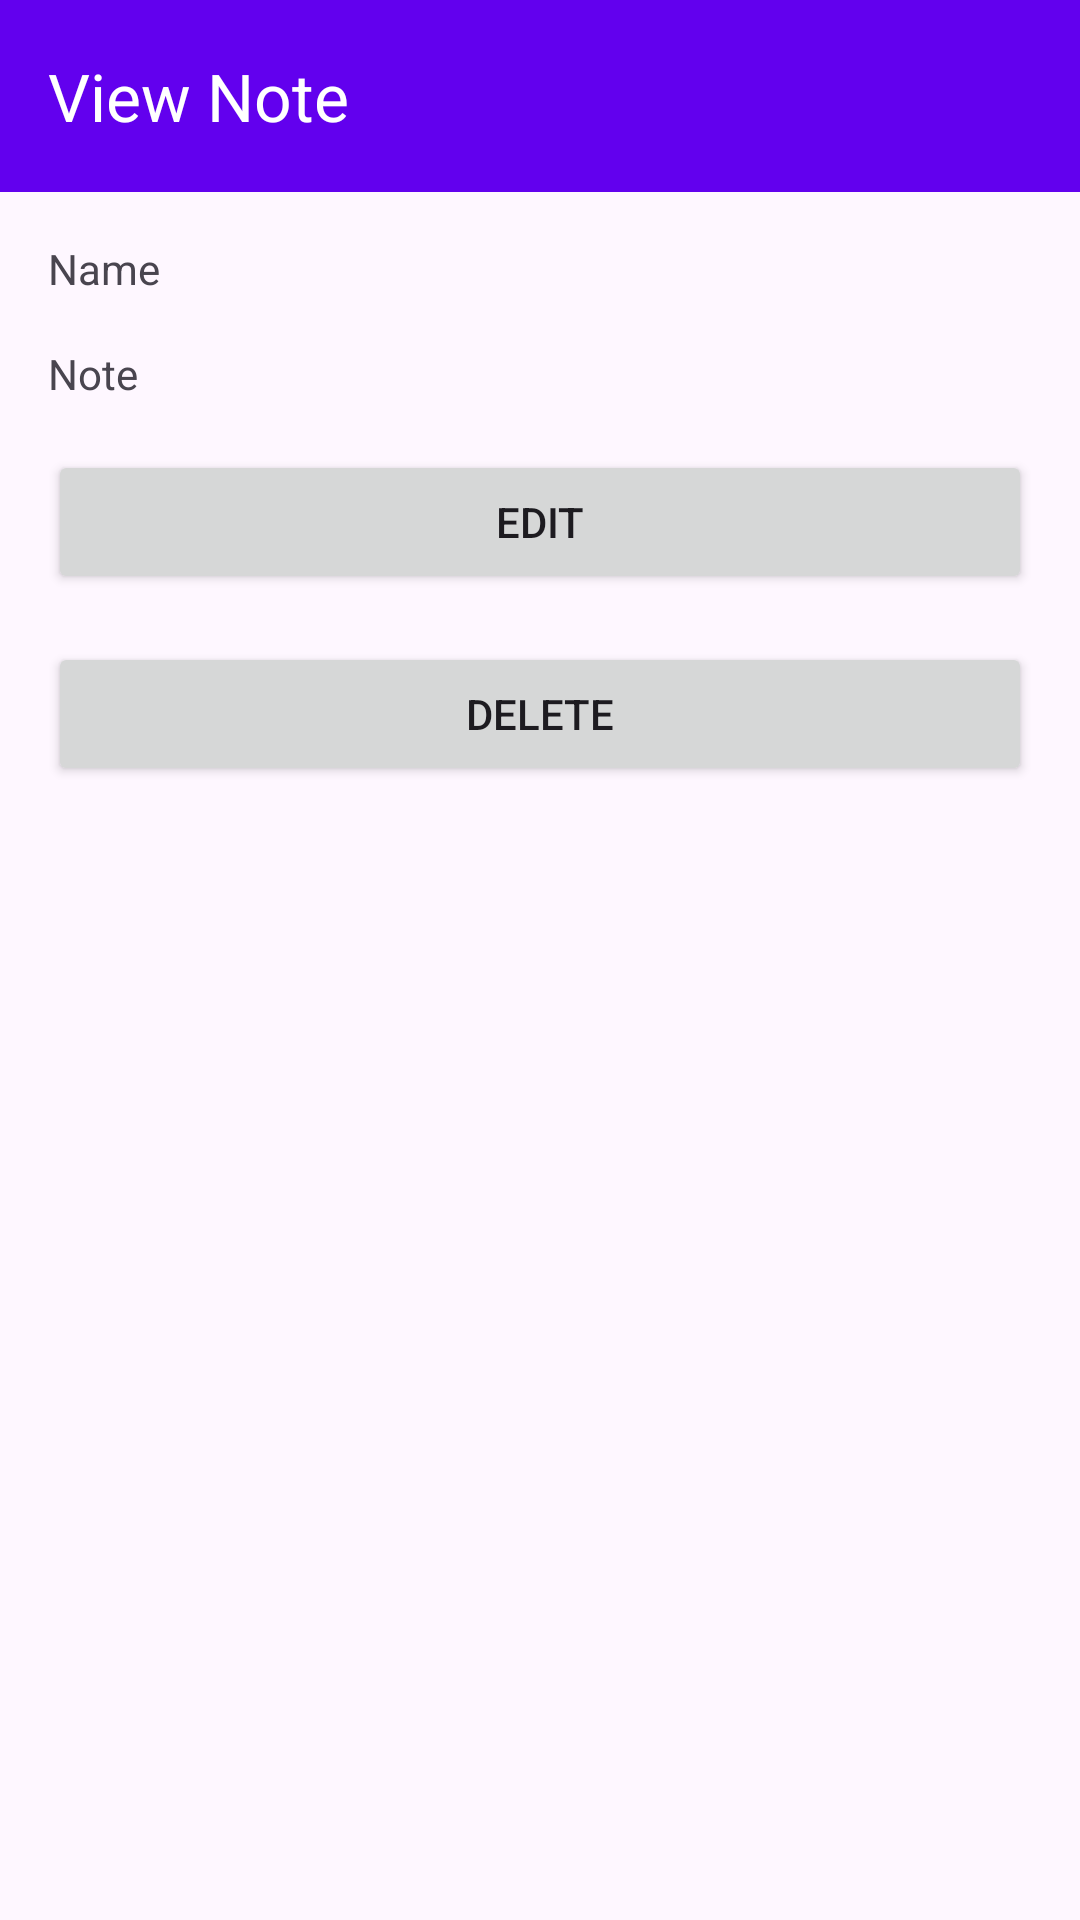

Layout XML and referenced resources for this Android screen:
<!-- AndroidManifest.xml: application theme Theme.NotesApp -->
<!-- res/layout/fragment_detail_note.xml -->
<?xml version="1.0" encoding="utf-8"?>
<androidx.constraintlayout.widget.ConstraintLayout xmlns:android="http://schemas.android.com/apk/res/android"
    xmlns:app="http://schemas.android.com/apk/res-auto"
    xmlns:tools="http://schemas.android.com/tools"
    android:layout_width="match_parent"
    android:layout_height="match_parent"
    tools:context="com.example.notesapp.presentation.detail_note.DetailNoteFragment">


    <TextView
        android:id="@+id/nameDetail"
        android:layout_width="wrap_content"
        android:layout_height="wrap_content"
        android:layout_marginStart="16dp"
        android:layout_marginTop="16dp"
        android:text="@string/name"
        app:layout_constraintStart_toStartOf="parent"
        app:layout_constraintTop_toBottomOf="@+id/toolbar" />

    <androidx.appcompat.widget.Toolbar
        android:id="@+id/toolbar"
        android:layout_width="0dp"
        app:title="View Note"
        app:titleTextColor="@color/white"
        android:layout_height="wrap_content"
        android:background="?attr/colorPrimary"
        android:minHeight="?attr/actionBarSize"
        android:theme="?attr/actionBarTheme"
        app:layout_constraintEnd_toEndOf="parent"
        app:layout_constraintStart_toStartOf="parent"
        app:layout_constraintTop_toTopOf="parent" />

    <TextView
        android:id="@+id/noteDetail"
        android:layout_width="wrap_content"
        android:layout_height="wrap_content"
        android:layout_marginStart="16dp"
        android:layout_marginTop="16dp"
        android:text="@string/note"
        app:layout_constraintStart_toStartOf="parent"
        app:layout_constraintTop_toBottomOf="@+id/nameDetail" />

    <Button
        android:id="@+id/editButton"
        android:layout_width="0dp"
        android:layout_height="wrap_content"
        android:layout_marginStart="16dp"
        android:layout_marginTop="16dp"
        android:layout_marginEnd="16dp"
        android:text="@string/edit"
        app:layout_constraintEnd_toEndOf="parent"
        app:layout_constraintHorizontal_bias="0.0"
        app:layout_constraintStart_toStartOf="parent"
        app:layout_constraintTop_toBottomOf="@+id/noteDetail" />

    <Button
        android:id="@+id/deleteButton"
        android:layout_width="0dp"
        android:layout_height="wrap_content"
        android:layout_marginStart="16dp"
        android:layout_marginTop="16dp"
        android:layout_marginEnd="16dp"
        android:text="@string/delete"
        app:layout_constraintEnd_toEndOf="parent"
        app:layout_constraintStart_toStartOf="parent"
        app:layout_constraintTop_toBottomOf="@+id/editButton" />
</androidx.constraintlayout.widget.ConstraintLayout>
<!-- resources referenced by this layout -->
<resources>
  <string name="delete">Delete</string>
  <string name="edit">Edit</string>
  <string name="name">Name</string>
  <string name="note">Note</string>
  <style name="Theme.NotesApp" parent="Theme.Material3.DayNight.NoActionBar">
          
          <item name="colorPrimary">@color/purple_500</item>
          <item name="colorPrimaryVariant">@color/purple_700</item>
          <item name="colorOnPrimary">@color/white</item>
          
          <item name="colorSecondary">@color/teal_200</item>
          <item name="colorSecondaryVariant">@color/teal_700</item>
          <item name="colorOnSecondary">@color/black</item>
          
          <item name="android:statusBarColor">?attr/colorPrimaryVariant</item>
          
      </style>
  <!-- not gathered from this repository: default colours our renderer supplied (Android Studio template values) -->
  <color name="purple_500">#FF6200EE</color>
  <color name="purple_700">#FF3700B3</color>
  <color name="teal_200">#FF03DAC5</color>
  <color name="teal_700">#FF018786</color>
  <color name="black">#FF000000</color>
  <color name="white">#FFFFFFFF</color>
</resources>
